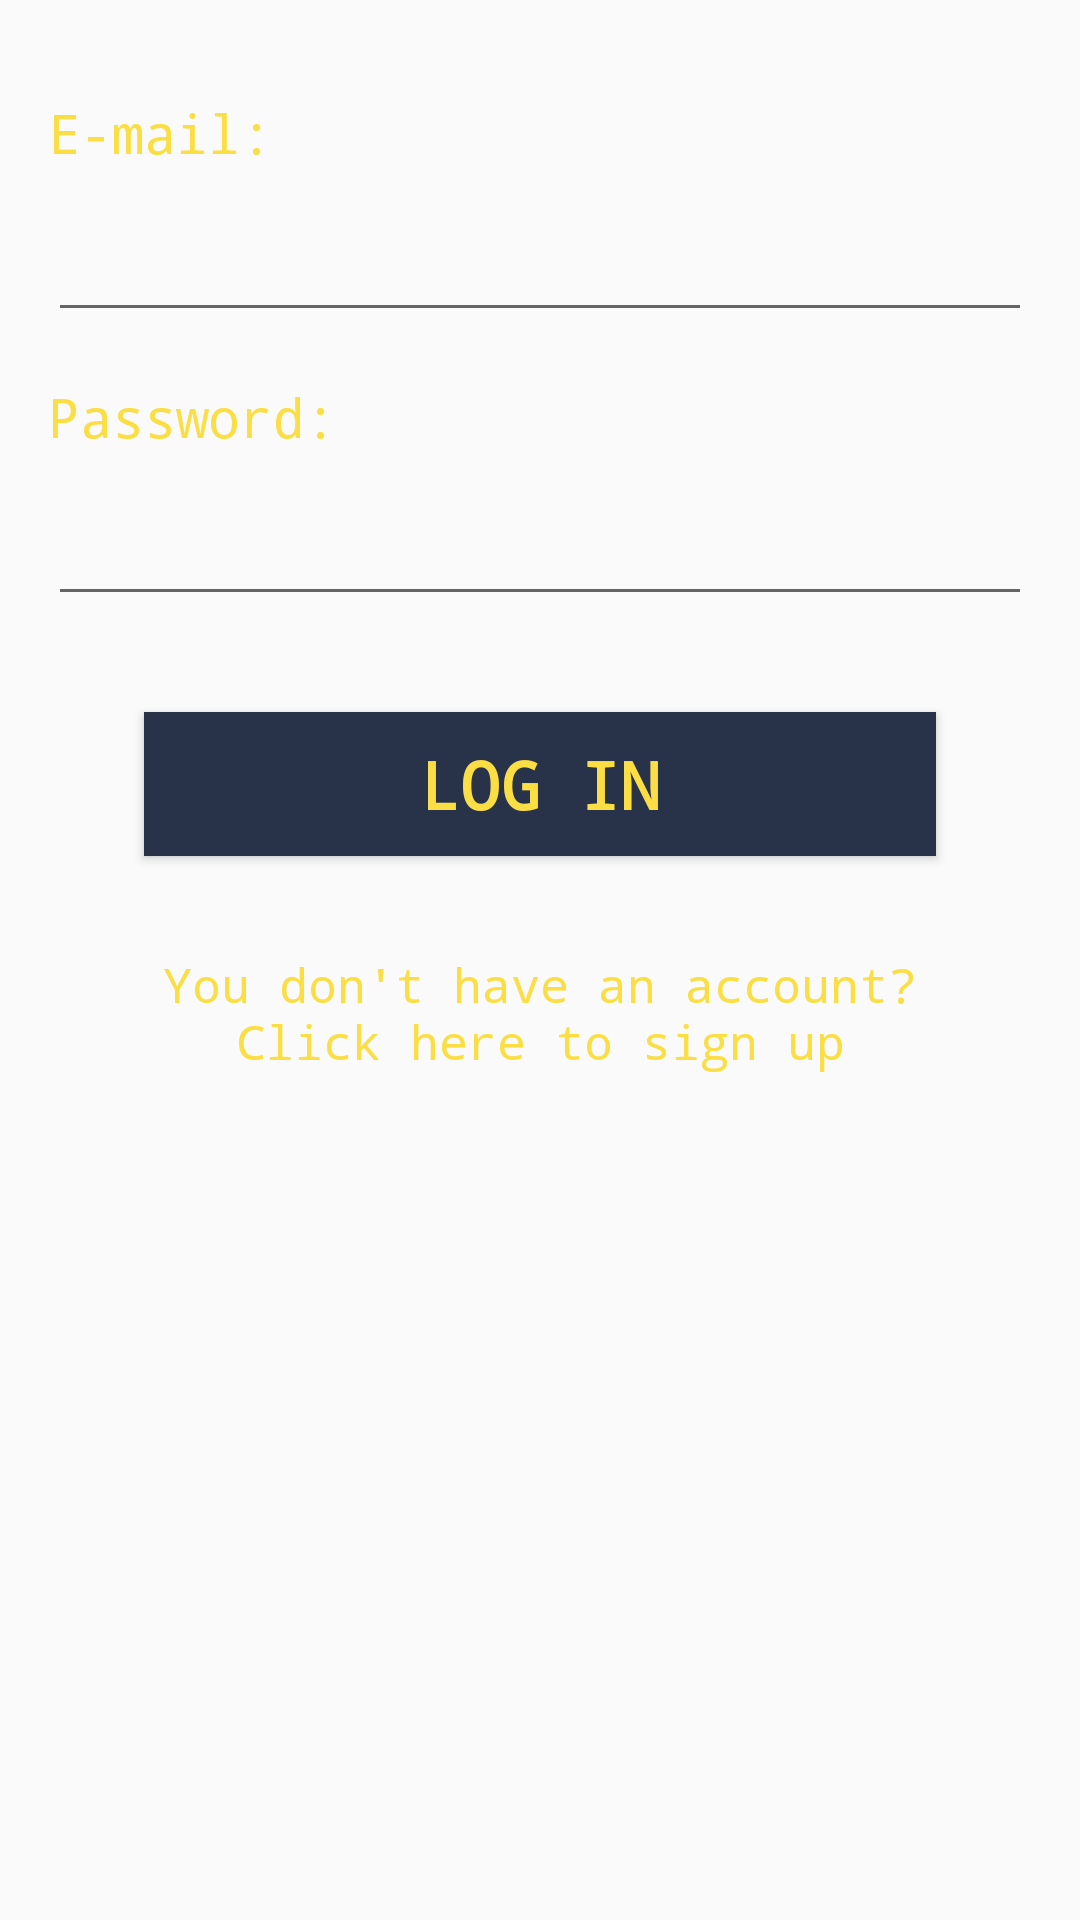

Layout XML and referenced resources for this Android screen:
<!-- AndroidManifest.xml: application theme AppTheme -->
<!-- res/layout/fragment_login.xml -->
<?xml version="1.0" encoding="utf-8"?>
<androidx.constraintlayout.widget.ConstraintLayout xmlns:android="http://schemas.android.com/apk/res/android"
    xmlns:app="http://schemas.android.com/apk/res-auto"
    xmlns:tools="http://schemas.android.com/tools"
    android:layout_width="match_parent"
    android:layout_height="match_parent"
    android:padding="16dp"
    tools:context=".fragments.LoginFragment">

    <EditText
        android:id="@+id/emailEdittext"
        android:layout_width="0dp"
        android:layout_height="wrap_content"
        android:layout_marginTop="8dp"
        android:ems="10"
        android:fontFamily="monospace"
        android:inputType="textEmailAddress"
        android:textAppearance="@style/TextAppearance.AppCompat.Large"
        android:textColor="@color/colorYellow"
        app:layout_constraintEnd_toEndOf="parent"
        app:layout_constraintStart_toStartOf="@+id/emailTextview"
        app:layout_constraintTop_toBottomOf="@+id/emailTextview" />

    <TextView
        android:id="@+id/emailTextview"
        android:layout_width="wrap_content"
        android:layout_height="wrap_content"
        android:layout_marginTop="16dp"
        android:fontFamily="monospace"
        android:text="@string/email_label"
        android:textColor="@color/colorYellow"
        android:textSize="18sp"
        app:layout_constraintStart_toStartOf="parent"
        app:layout_constraintTop_toTopOf="parent" />

    <TextView
        android:id="@+id/passwordTextview"
        android:layout_width="wrap_content"
        android:layout_height="wrap_content"
        android:layout_marginTop="16dp"
        android:fontFamily="monospace"
        android:text="@string/password_label"
        android:textColor="@color/colorYellow"
        android:textSize="18sp"
        app:layout_constraintStart_toStartOf="@+id/emailEdittext"
        app:layout_constraintTop_toBottomOf="@+id/emailEdittext" />

    <Button
        android:id="@+id/loginButton"
        style="@style/Widget.AppCompat.Button"
        android:layout_width="0dp"
        android:layout_height="48dp"
        android:layout_marginStart="32dp"
        android:layout_marginTop="32dp"
        android:layout_marginEnd="32dp"
        android:background="@color/colorBlue"
        android:fontFamily="monospace"
        android:text="@string/login_btn"
        android:textAppearance="@style/TextAppearance.AppCompat.Large"
        android:textColor="@color/colorYellow"
        android:textStyle="bold"
        app:layout_constraintEnd_toEndOf="@+id/passwordEdittext"
        app:layout_constraintStart_toStartOf="@+id/passwordEdittext"
        app:layout_constraintTop_toBottomOf="@+id/passwordEdittext" />

    <EditText
        android:id="@+id/passwordEdittext"
        android:layout_width="0dp"
        android:layout_height="wrap_content"
        android:layout_marginTop="8dp"
        android:ems="10"
        android:fontFamily="monospace"
        android:inputType="textPassword"
        android:textAppearance="@style/TextAppearance.AppCompat.Large"
        android:textColor="@color/colorYellow"
        app:layout_constraintEnd_toEndOf="parent"
        app:layout_constraintStart_toStartOf="@+id/passwordTextview"
        app:layout_constraintTop_toBottomOf="@+id/passwordTextview" />

    <TextView
        android:id="@+id/signupPromptTextview"
        android:layout_width="0dp"
        android:layout_height="wrap_content"
        android:layout_marginTop="32dp"
        android:fontFamily="monospace"
        android:text="@string/signup_prompt_msg"
        android:textAlignment="center"
        android:textColor="@color/colorYellow"
        android:textSize="16sp"
        app:layout_constraintEnd_toEndOf="@+id/loginButton"
        app:layout_constraintStart_toStartOf="@+id/loginButton"
        app:layout_constraintTop_toBottomOf="@+id/loginButton" />
</androidx.constraintlayout.widget.ConstraintLayout>
<!-- resources referenced by this layout -->
<resources>
  <color name="colorBlue">#28334A</color>
  <color name="colorYellow">#FBDE44</color>
  <string name="email_label">E-mail:</string>
  <string name="login_btn">LOG IN</string>
  <string name="password_label">Password:</string>
  <string name="signup_prompt_msg">You don\'t have an account? Click here to sign up</string>
  <style name="AppTheme" parent="Theme.AppCompat.Light.DarkActionBar">
          
          <item name="colorPrimary">@color/colorPink</item>
          <item name="colorPrimaryDark">@color/colorPink</item>
          <item name="colorAccent">@color/colorYellow</item>
          <item name="editTextColor">@color/colorBlue</item>
      </style>
  <color name="colorPink">#F65058</color>
</resources>
